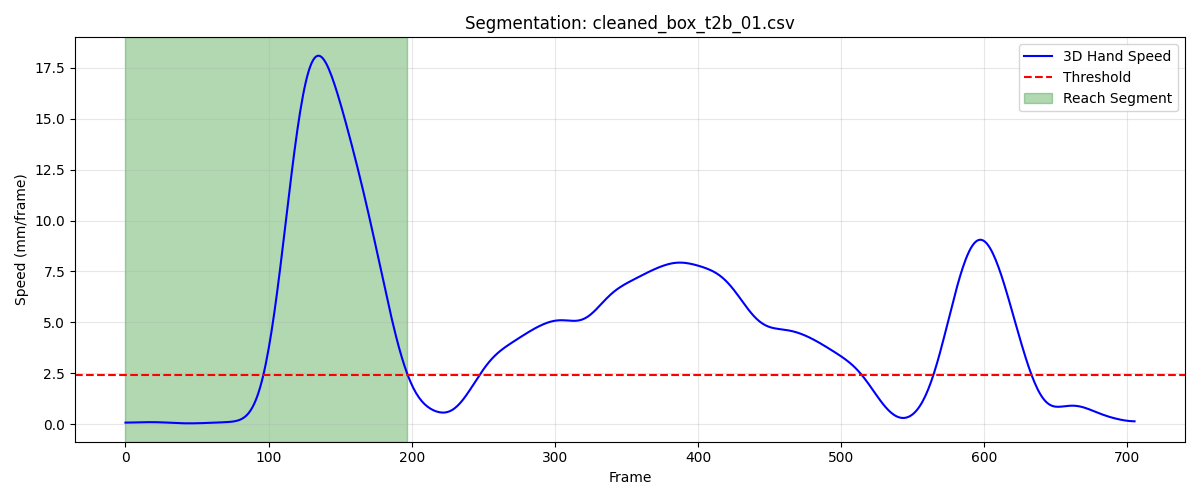

Source data for this figure (header and first rows):
frame, sub_frame, shoulderr_x, shoulderr_y, shoulderr_z, humr1_x, humr1_y, humr1_z, humr2_x, humr2_y, humr2_z, humr3_x, humr3_y, humr3_z, humr4_x, humr4_y, humr4_z, humr5_x, humr5_y, humr5_z, humr6_x, humr6_y, humr6_z, humr7_x
1, 0, 222.4, -752, 705.5, 257.4, -724.6, 559.1, 266.3, -720.7, 487, 257.7, -777, 557.2, 212.5, -683.8, 535.9, 263.4, -783.1, 498.5, 229.7, -690.4, 482.8, 204.9
2, 0, 222.4, -752.1, 705.6, 257.3, -724.8, 559.2, 266.1, -721, 487.1, 257.6, -777.3, 557.3, 212.5, -683.9, 536, 263.2, -783.3, 498.6, 229.6, -690.5, 482.9, 204.6
3, 0, 222.4, -752.1, 705.7, 257.2, -725, 559.2, 266, -721.2, 487.1, 257.5, -777.5, 557.4, 212.5, -684.0, 536.1, 263, -783.5, 498.7, 229.6, -690.7, 482.9, 204.3
4, 0, 222.4, -752.2, 705.8, 257.2, -725.2, 559.3, 265.9, -721.5, 487.2, 257.4, -777.7, 557.5, 212.5, -684.1, 536.1, 262.9, -783.8, 498.8, 229.5, -690.9, 483, 204.1
5, 0, 222.4, -752.3, 705.9, 257.1, -725.4, 559.3, 265.9, -721.7, 487.2, 257.3, -777.8, 557.5, 212.5, -684.2, 536.2, 262.7, -784, 498.8, 229.4, -691.1, 483, 203.8
6, 0, 222.4, -752.3, 706, 257.1, -725.5, 559.3, 265.8, -721.8, 487.2, 257.2, -778, 557.6, 212.5, -684.3, 536.2, 262.6, -784.2, 498.9, 229.3, -691.3, 483.1, 203.7
7, 0, 222.5, -752.4, 706, 257.1, -725.7, 559.4, 265.8, -722, 487.3, 257.2, -778.2, 557.6, 212.6, -684.4, 536.2, 262.5, -784.4, 498.9, 229.2, -691.5, 483.1, 203.5
8, 0, 222.5, -752.5, 706.1, 257.1, -725.8, 559.4, 265.8, -722.2, 487.3, 257.1, -778.4, 557.6, 212.6, -684.6, 536.3, 262.4, -784.6, 499, 229.2, -691.6, 483.1, 203.4
9, 0, 222.5, -752.6, 706.2, 257.1, -726, 559.4, 265.8, -722.4, 487.3, 257.1, -778.5, 557.7, 212.6, -684.7, 536.3, 262.3, -784.8, 499, 229.2, -691.8, 483.1, 203.3
10, 0, 222.5, -752.6, 706.2, 257.1, -726.1, 559.4, 265.8, -722.6, 487.4, 257.1, -778.7, 557.7, 212.7, -684.8, 536.3, 262.3, -784.9, 499, 229.2, -692, 483.1, 203.2
11, 0, 222.6, -752.7, 706.3, 257.2, -726.3, 559.5, 265.9, -722.7, 487.4, 257.1, -778.8, 557.8, 212.7, -684.9, 536.4, 262.3, -785.1, 499.1, 229.2, -692.1, 483.1, 203.2
12, 0, 222.6, -752.8, 706.3, 257.2, -726.4, 559.5, 265.9, -722.9, 487.5, 257.1, -778.9, 557.8, 212.8, -685, 536.4, 262.3, -785.2, 499.2, 229.3, -692.3, 483.2, 203.3
13, 0, 222.6, -752.8, 706.4, 257.2, -726.5, 559.6, 266, -723, 487.6, 257.1, -779, 557.9, 212.9, -685.1, 536.4, 262.4, -785.3, 499.2, 229.4, -692.4, 483.2, 203.4
14, 0, 222.7, -752.9, 706.4, 257.3, -726.6, 559.7, 266.1, -723.2, 487.6, 257.1, -779.1, 558, 213.0, -685.2, 536.5, 262.4, -785.5, 499.3, 229.4, -692.5, 483.3, 203.5
15, 0, 222.7, -752.9, 706.5, 257.4, -726.7, 559.7, 266.2, -723.3, 487.7, 257.2, -779.2, 558.1, 213.1, -685.3, 536.5, 262.5, -785.6, 499.4, 229.6, -692.6, 483.3, 203.7
16, 0, 222.7, -753, 706.5, 257.5, -726.8, 559.8, 266.4, -723.4, 487.8, 257.3, -779.3, 558.1, 213.2, -685.4, 536.6, 262.6, -785.7, 499.5, 229.7, -692.7, 483.4, 203.9
17, 0, 222.8, -753, 706.6, 257.6, -726.9, 559.9, 266.6, -723.4, 487.9, 257.4, -779.4, 558.2, 213.4, -685.5, 536.6, 262.7, -785.8, 499.5, 229.8, -692.8, 483.4, 204.1
18, 0, 222.8, -753, 706.6, 257.8, -727, 559.9, 266.8, -723.5, 487.9, 257.4, -779.4, 558.3, 213.5, -685.6, 536.6, 262.9, -785.9, 499.6, 230, -692.9, 483.4, 204.4
19, 0, 222.9, -753.1, 706.7, 257.9, -727.1, 560, 267, -723.6, 488, 257.5, -779.5, 558.4, 213.6, -685.8, 536.6, 263, -786, 499.7, 230.2, -693, 483.5, 204.7
20, 0, 222.9, -753.1, 706.7, 258.1, -727.2, 560, 267.2, -723.7, 488.1, 257.6, -779.6, 558.4, 213.8, -685.9, 536.6, 263.1, -786.1, 499.8, 230.4, -693.1, 483.5, 205
21, 0, 222.9, -753.1, 706.7, 258.3, -727.3, 560.1, 267.4, -723.9, 488.1, 257.7, -779.8, 558.5, 213.9, -686, 536.6, 263.2, -786.2, 499.8, 230.6, -693.3, 483.5, 205.4
22, 0, 223, -753.1, 706.7, 258.4, -727.4, 560.1, 267.6, -724, 488.2, 257.7, -779.9, 558.6, 214.1, -686.1, 536.6, 263.3, -786.4, 499.9, 230.8, -693.4, 483.5, 205.7
23, 0, 223, -753.1, 706.7, 258.6, -727.5, 560.2, 267.8, -724.2, 488.2, 257.8, -780, 558.6, 214.3, -686.2, 536.6, 263.4, -786.5, 500, 231, -693.6, 483.5, 206
24, 0, 223, -753.1, 706.8, 258.7, -727.7, 560.2, 268, -724.3, 488.3, 257.8, -780.2, 558.7, 214.4, -686.3, 536.6, 263.5, -786.7, 500.1, 231.2, -693.8, 483.5, 206.3
25, 0, 223.1, -753.2, 706.8, 258.8, -727.8, 560.3, 268.2, -724.5, 488.3, 257.9, -780.3, 558.8, 214.6, -686.5, 536.6, 263.6, -786.9, 500.1, 231.4, -693.9, 483.5, 206.6
26, 0, 223.1, -753.2, 706.8, 258.9, -727.9, 560.3, 268.3, -724.7, 488.4, 257.9, -780.5, 558.8, 214.7, -686.6, 536.6, 263.7, -787, 500.2, 231.6, -694.1, 483.5, 206.8
27, 0, 223.1, -753.2, 706.8, 259, -728, 560.4, 268.5, -724.8, 488.4, 258, -780.6, 558.9, 214.9, -686.7, 536.6, 263.8, -787.2, 500.3, 231.7, -694.2, 483.6, 207
28, 0, 223.1, -753.3, 706.8, 259, -728.2, 560.4, 268.6, -725, 488.5, 258, -780.7, 559, 215, -686.8, 536.6, 263.9, -787.3, 500.3, 231.9, -694.4, 483.6, 207.1
29, 0, 223.1, -753.3, 706.9, 259.1, -728.3, 560.5, 268.7, -725.1, 488.5, 258, -780.8, 559, 215.1, -686.9, 536.6, 263.9, -787.4, 500.4, 232, -694.5, 483.6, 207.3
30, 0, 223.2, -753.3, 706.9, 259.2, -728.4, 560.5, 268.8, -725.3, 488.6, 258, -780.9, 559, 215.2, -687, 536.6, 263.9, -787.6, 500.4, 232.1, -694.6, 483.6, 207.4
31, 0, 223.2, -753.4, 706.9, 259.2, -728.5, 560.5, 268.9, -725.4, 488.6, 258.1, -781, 559.1, 215.3, -687.1, 536.6, 263.9, -787.7, 500.5, 232.2, -694.7, 483.6, 207.5
32, 0, 223.2, -753.4, 706.9, 259.3, -728.6, 560.6, 269, -725.6, 488.6, 258.1, -781.1, 559.1, 215.4, -687.2, 536.6, 264, -787.8, 500.6, 232.3, -694.8, 483.6, 207.6
33, 0, 223.2, -753.5, 707, 259.4, -728.7, 560.6, 269, -725.7, 488.6, 258.1, -781.2, 559.2, 215.5, -687.3, 536.6, 264, -788, 500.6, 232.3, -694.9, 483.7, 207.7
34, 0, 223.3, -753.5, 707, 259.4, -728.8, 560.6, 269.1, -725.8, 488.7, 258.1, -781.3, 559.2, 215.6, -687.4, 536.6, 264, -788.1, 500.6, 232.4, -695, 483.7, 207.8
35, 0, 223.3, -753.6, 707, 259.5, -728.9, 560.6, 269.1, -725.9, 488.7, 258.1, -781.4, 559.2, 215.6, -687.5, 536.6, 264, -788.2, 500.7, 232.4, -695.1, 483.7, 207.8
36, 0, 223.3, -753.6, 707, 259.5, -729, 560.6, 269.1, -725.9, 488.7, 258.2, -781.4, 559.2, 215.6, -687.5, 536.6, 264.1, -788.2, 500.7, 232.4, -695.2, 483.7, 207.8
37, 0, 223.3, -753.7, 707, 259.5, -729, 560.6, 269.1, -726, 488.7, 258.2, -781.5, 559.2, 215.6, -687.6, 536.6, 264.1, -788.3, 500.7, 232.4, -695.2, 483.7, 207.9
38, 0, 223.4, -753.7, 707, 259.6, -729.1, 560.6, 269.1, -726, 488.7, 258.2, -781.5, 559.2, 215.6, -687.6, 536.6, 264.1, -788.3, 500.7, 232.4, -695.3, 483.7, 207.9
39, 0, 223.4, -753.8, 707.1, 259.6, -729.1, 560.6, 269.1, -726, 488.7, 258.3, -781.5, 559.2, 215.6, -687.7, 536.6, 264.2, -788.3, 500.7, 232.4, -695.3, 483.7, 207.9
40, 0, 223.4, -753.8, 707.1, 259.6, -729.1, 560.6, 269.2, -726, 488.6, 258.3, -781.6, 559.2, 215.6, -687.7, 536.6, 264.2, -788.3, 500.6, 232.4, -695.4, 483.7, 207.9
41, 0, 223.4, -753.9, 707.1, 259.6, -729.2, 560.6, 269.2, -726.1, 488.6, 258.3, -781.6, 559.2, 215.6, -687.8, 536.6, 264.2, -788.4, 500.6, 232.4, -695.4, 483.7, 208
42, 0, 223.5, -753.9, 707.1, 259.6, -729.2, 560.6, 269.2, -726.1, 488.6, 258.4, -781.6, 559.2, 215.6, -687.8, 536.6, 264.2, -788.4, 500.6, 232.4, -695.4, 483.7, 208
43, 0, 223.5, -753.9, 707.1, 259.6, -729.3, 560.6, 269.2, -726.2, 488.6, 258.4, -781.7, 559.2, 215.6, -687.9, 536.6, 264.2, -788.5, 500.6, 232.5, -695.5, 483.6, 208.1
44, 0, 223.6, -753.9, 707.1, 259.7, -729.3, 560.6, 269.3, -726.2, 488.6, 258.4, -781.7, 559.2, 215.6, -687.9, 536.6, 264.3, -788.5, 500.6, 232.5, -695.6, 483.6, 208.1
45, 0, 223.6, -754, 707.1, 259.7, -729.3, 560.6, 269.3, -726.3, 488.6, 258.5, -781.8, 559.2, 215.7, -688, 536.6, 264.3, -788.6, 500.6, 232.5, -695.6, 483.6, 208.2
46, 0, 223.6, -754, 707.1, 259.7, -729.4, 560.6, 269.3, -726.3, 488.6, 258.5, -781.8, 559.2, 215.7, -688, 536.6, 264.4, -788.6, 500.6, 232.6, -695.6, 483.6, 208.2
47, 0, 223.7, -754, 707.1, 259.7, -729.4, 560.6, 269.3, -726.3, 488.6, 258.6, -781.8, 559.2, 215.7, -688, 536.6, 264.5, -788.6, 500.6, 232.6, -695.7, 483.6, 208.2
48, 0, 223.8, -754.1, 707.1, 259.7, -729.4, 560.6, 269.4, -726.3, 488.6, 258.7, -781.9, 559.2, 215.7, -688.1, 536.6, 264.6, -788.6, 500.6, 232.6, -695.7, 483.7, 208.2
49, 0, 223.8, -754.1, 707, 259.8, -729.4, 560.6, 269.4, -726.3, 488.6, 258.8, -781.9, 559.2, 215.7, -688.1, 536.6, 264.7, -788.6, 500.6, 232.6, -695.7, 483.6, 208.2
50, 0, 223.9, -754.2, 707, 259.8, -729.4, 560.6, 269.4, -726.3, 488.6, 258.9, -781.9, 559.2, 215.7, -688.1, 536.6, 264.8, -788.6, 500.6, 232.6, -695.7, 483.6, 208.2
51, 0, 223.9, -754.2, 707, 259.8, -729.4, 560.5, 269.4, -726.3, 488.6, 259, -781.9, 559.2, 215.7, -688.1, 536.6, 264.8, -788.6, 500.6, 232.5, -695.7, 483.6, 208.2
52, 0, 224, -754.3, 707, 259.9, -729.4, 560.5, 269.5, -726.3, 488.5, 259, -781.9, 559.1, 215.7, -688.2, 536.5, 264.9, -788.6, 500.5, 232.5, -695.8, 483.6, 208.2
53, 0, 224, -754.4, 706.9, 259.9, -729.4, 560.5, 269.5, -726.3, 488.5, 259.1, -781.9, 559.1, 215.7, -688.2, 536.5, 265, -788.6, 500.5, 232.6, -695.8, 483.5, 208.3
54, 0, 224.1, -754.4, 706.9, 259.9, -729.5, 560.4, 269.5, -726.3, 488.5, 259.1, -781.9, 559, 215.7, -688.2, 536.5, 265, -788.7, 500.4, 232.6, -695.8, 483.5, 208.3
55, 0, 224.2, -754.5, 706.8, 259.9, -729.5, 560.3, 269.5, -726.3, 488.4, 259.2, -782, 559, 215.7, -688.3, 536.4, 265.1, -788.7, 500.4, 232.6, -695.8, 483.4, 208.3
56, 0, 224.2, -754.5, 706.7, 259.9, -729.5, 560.3, 269.6, -726.4, 488.3, 259.2, -782, 558.9, 215.8, -688.3, 536.3, 265.1, -788.7, 500.3, 232.6, -695.9, 483.4, 208.3
57, 0, 224.3, -754.6, 706.7, 260, -729.6, 560.2, 269.6, -726.4, 488.3, 259.2, -782.1, 558.8, 215.8, -688.3, 536.3, 265.1, -788.8, 500.3, 232.7, -695.9, 483.3, 208.4
58, 0, 224.3, -754.6, 706.6, 260, -729.6, 560.1, 269.6, -726.5, 488.2, 259.3, -782.2, 558.8, 215.9, -688.4, 536.2, 265.2, -788.9, 500.2, 232.7, -696, 483.2, 208.4
59, 0, 224.4, -754.7, 706.5, 260, -729.7, 560.1, 269.6, -726.6, 488.1, 259.3, -782.2, 558.7, 215.9, -688.5, 536.2, 265.2, -788.9, 500.1, 232.8, -696.1, 483.2, 208.4
60, 0, 224.4, -754.7, 706.5, 260.1, -729.8, 560, 269.6, -726.7, 488.1, 259.3, -782.3, 558.7, 215.9, -688.5, 536.1, 265.2, -789, 500.1, 232.8, -696.2, 483.1, 208.5
... 138 more rows
